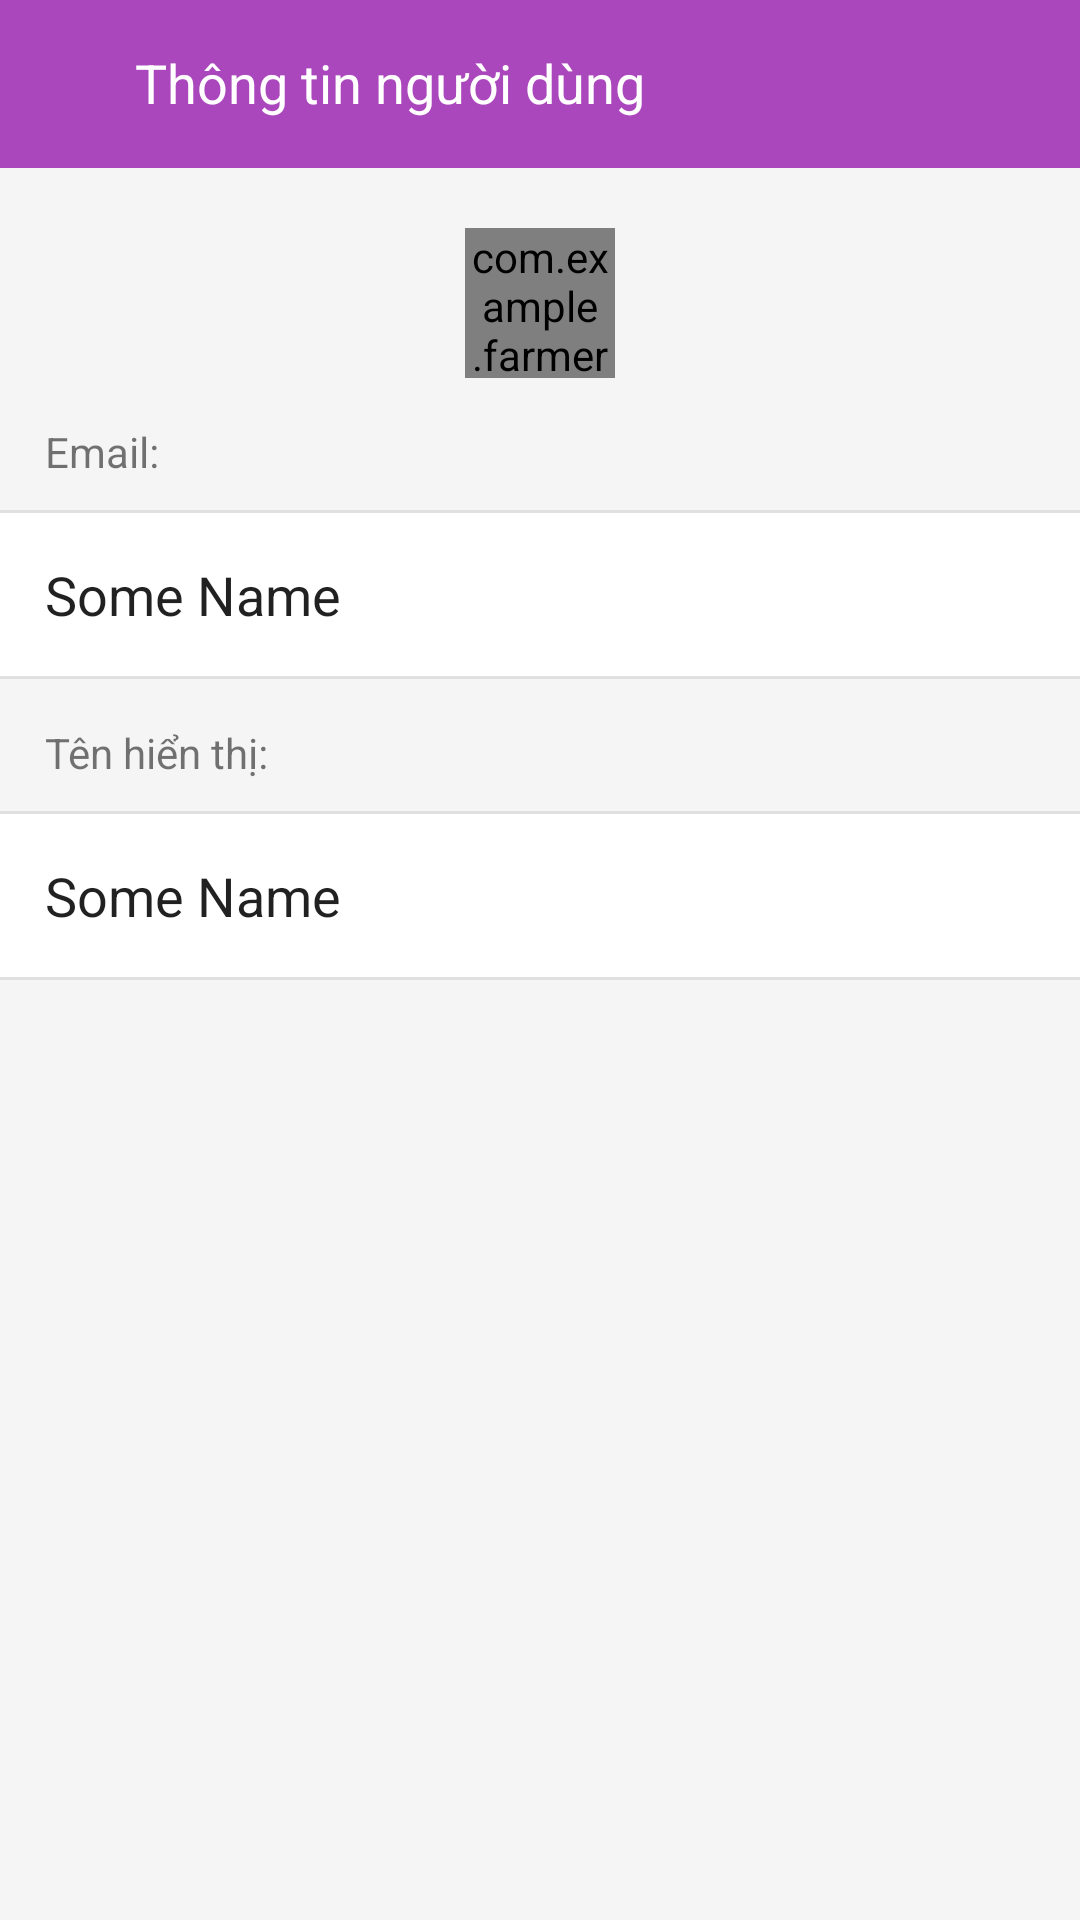

The Android layout XML behind this screen, and the referenced resources:
<!-- AndroidManifest.xml: application theme AppTheme.NoActionBar -->
<!-- res/layout/activity_information.xml -->
<?xml version="1.0" encoding="utf-8"?>
<RelativeLayout xmlns:android="http://schemas.android.com/apk/res/android"
    android:orientation="vertical" android:layout_width="match_parent"
    android:layout_height="match_parent"
    android:background="@color/background">

    <android.support.v7.widget.Toolbar
        xmlns:android="http://schemas.android.com/apk/res/android"
        xmlns:app="http://schemas.android.com/apk/res-auto"
        android:id="@+id/toolbar"
        android:layout_width="match_parent"
        android:layout_height="56dp"
        android:background="@color/purple"
        app:contentInsetLeft="0dp"
        app:contentInsetStart="0dp">

        <RelativeLayout
            android:layout_width="wrap_content"
            android:layout_height="wrap_content">

            <ImageButton
                android:id="@+id/btnHome"
                android:layout_width="25dp"
                android:layout_height="25dp"
                android:layout_centerVertical="true"
                android:layout_marginRight="10dp"
                android:layout_marginLeft="10dp"
                android:background="@drawable/ic_back"/>

            <TextView
                android:layout_width="wrap_content"
                android:layout_height="wrap_content"
                android:layout_toRightOf="@+id/btnHome"
                android:text="Thông tin người dùng"
                android:textColor="@color/white"
                android:textSize="18dp" />

        </RelativeLayout>
    </android.support.v7.widget.Toolbar>

    <com.example.farmerboy.chatbbd.views.CircleImageView
        android:layout_below="@+id/toolbar"
        android:id="@+id/ivAvaIcon"
        android:layout_width="150px"
        android:layout_height="150px"
        android:layout_centerHorizontal="true"
        android:layout_marginTop="20dp"
        android:src="@drawable/ic_avatar_pattern"/>

    <TextView
        android:id="@+id/tvLabel2"
        android:layout_width="wrap_content"
        android:layout_height="wrap_content"
        android:text="Email: "
        android:layout_marginTop="15dp"
        android:layout_marginLeft="15dp"
        android:layout_below="@+id/ivAvaIcon"/>

    <RelativeLayout
        android:id="@+id/rlHeader"
        android:layout_marginTop="10dp"
        android:layout_below="@+id/tvLabel2"
        android:layout_width="match_parent"
        android:layout_height="wrap_content"
        android:background="@android:color/white">

        <View
            android:id="@+id/viewLine"
            android:layout_width="match_parent"
            android:layout_height="1dp"
            android:background="@color/line"/>

        <EditText
            android:id="@+id/etEmail"
            android:layout_width="match_parent"
            android:layout_height="wrap_content"
            android:layout_margin="15dp"
            android:layout_below="@+id/viewLine"
            android:editable="false"
            android:text="Some Name"
            android:textSize="18dp"
            android:background="@null"/>

        <View
            android:layout_below="@+id/etEmail"
            android:layout_width="match_parent"
            android:layout_height="1dp"
            android:background="@color/line"/>

    </RelativeLayout>

    <TextView
        android:id="@+id/tvLabel3"
        android:layout_width="wrap_content"
        android:layout_height="wrap_content"
        android:text="Tên hiển thị: "
        android:layout_marginTop="15dp"
        android:layout_marginLeft="15dp"
        android:layout_below="@+id/rlHeader"/>

    <RelativeLayout
        android:id="@+id/rlHeader2"
        android:layout_marginTop="10dp"
        android:layout_below="@+id/tvLabel3"
        android:layout_width="match_parent"
        android:layout_height="wrap_content"
        android:background="@android:color/white">

        <View
            android:id="@+id/viewLine2"
            android:layout_width="match_parent"
            android:layout_height="1dp"
            android:background="@color/line"/>

        <EditText
            android:id="@+id/etName"
            android:layout_width="match_parent"
            android:layout_height="wrap_content"
            android:layout_margin="15dp"
            android:layout_below="@+id/viewLine2"
            android:editable="false"
            android:text="Some Name"
            android:textSize="18dp"
            android:background="@null"/>

        <View
            android:layout_below="@+id/etName"
            android:layout_width="match_parent"
            android:layout_height="1dp"
            android:background="@color/line"/>

    </RelativeLayout>

</RelativeLayout>
<!-- resources referenced by this layout -->
<resources>
  <color name="background">#F5F5F5</color>
  <color name="line">#E0E0E0</color>
  <color name="purple">#AB47BC</color>
  <color name="white">#FFFFFF</color>
  <!-- drawable ic_avatar_pattern: png bitmap (drawable-xxxhdpi, 2574 bytes) -->
  <style name="AppTheme.NoActionBar">
          <item name="windowActionBar">false</item>
          <item name="windowNoTitle">true</item>
      </style>
</resources>
